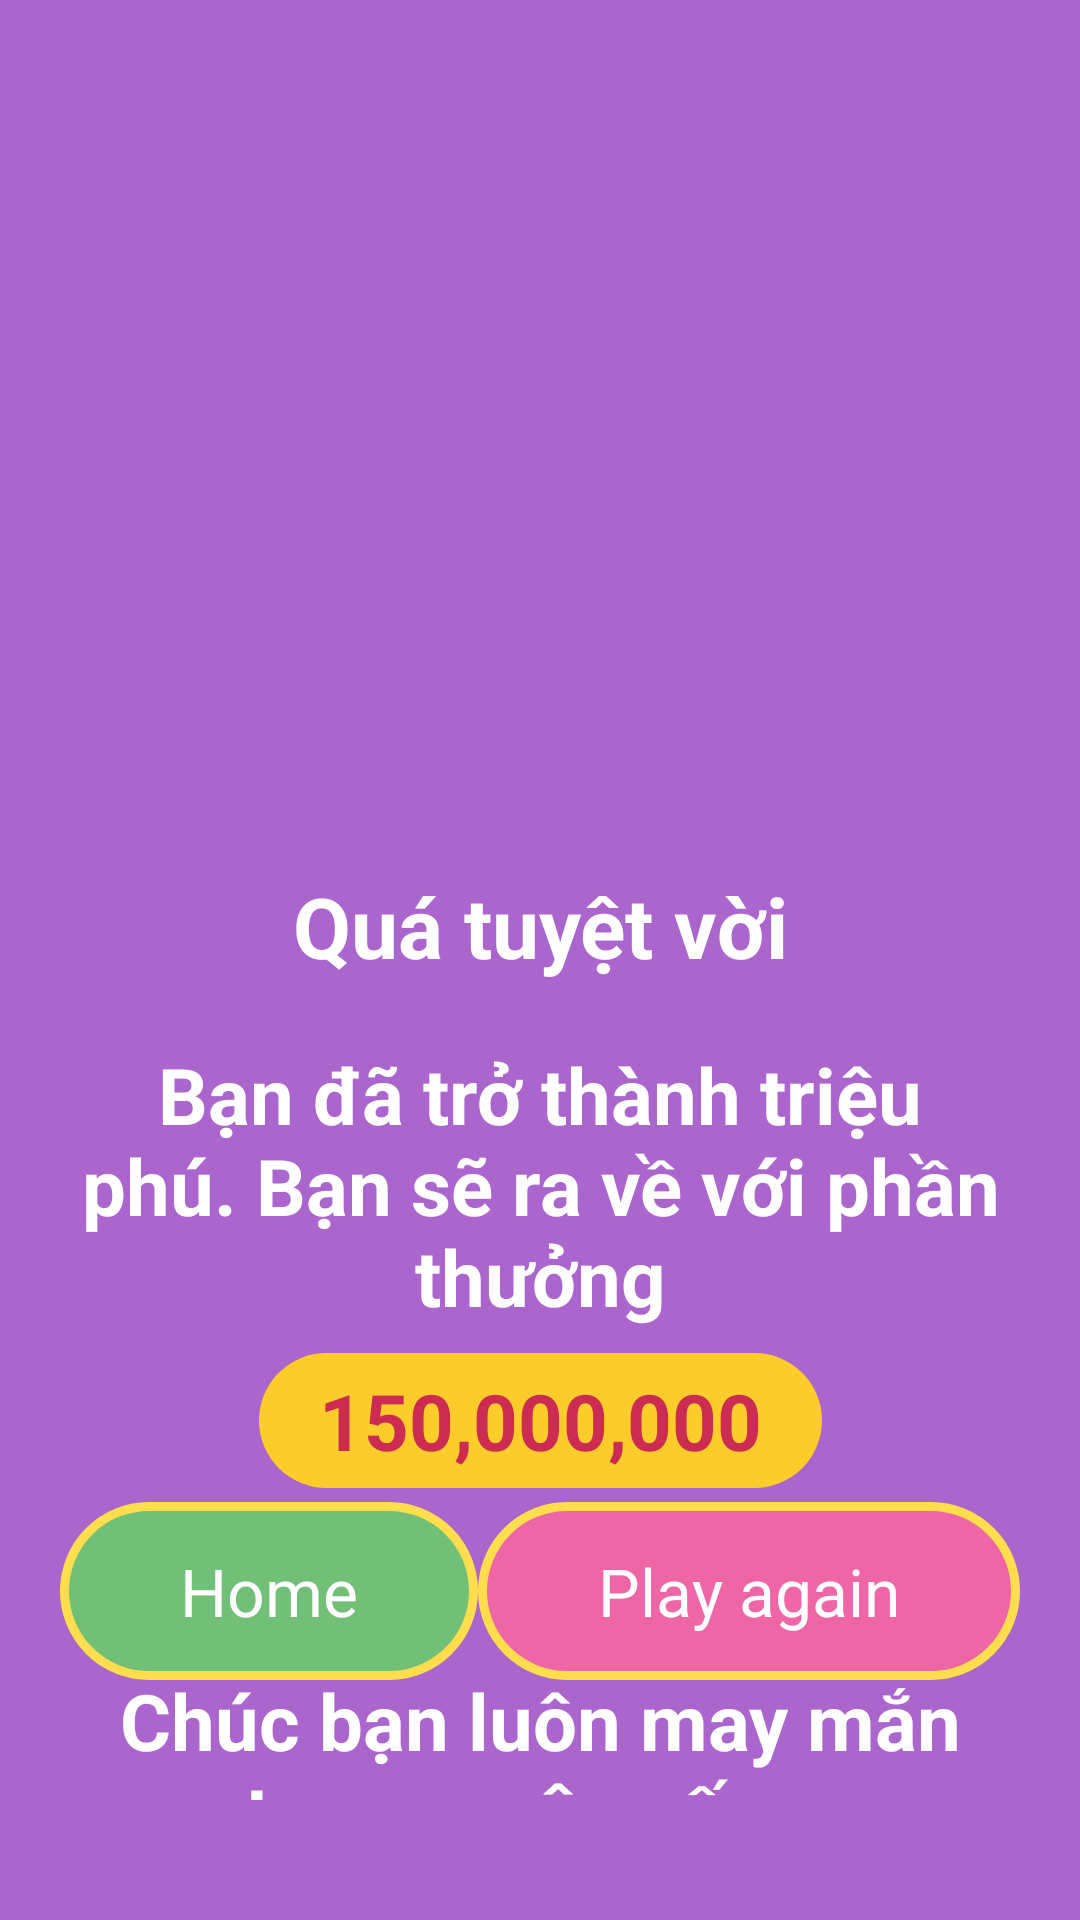

Here is an Android app screen rendered from its layout file. Give the layout XML and the strings, colors and styles it references.
<!-- AndroidManifest.xml: application theme Theme.Millionare_app -->
<!-- res/layout/win_dialog.xml -->
<?xml version="1.0" encoding="utf-8"?>
<androidx.constraintlayout.widget.ConstraintLayout xmlns:android="http://schemas.android.com/apk/res/android"
    android:layout_width="match_parent"
    android:layout_height="match_parent"
    xmlns:app="http://schemas.android.com/apk/res-auto"
    android:paddingVertical="40dp"
    android:paddingHorizontal="20dp"
    android:background="@android:color/holo_purple">
    <ImageView
        android:id="@+id/avatar_win"
        android:layout_width="120dp"
        android:layout_height="120dp"
        android:src="@drawable/winner"
        android:layout_marginTop="70dp"
        app:layout_constraintStart_toStartOf="parent"
        app:layout_constraintEnd_toEndOf="parent"
        app:layout_constraintTop_toTopOf="parent"
        />

    <TextView
        android:id="@+id/tv_great"
        android:layout_width="wrap_content"
        android:layout_height="wrap_content"
        android:layout_marginTop="60dp"
        android:text="Quá tuyệt vời"
        android:textStyle="bold"
        android:textColor="@color/white"
        android:textSize="28sp"
        app:layout_constraintStart_toStartOf="parent"
        app:layout_constraintEnd_toEndOf="parent"
        app:layout_constraintTop_toBottomOf="@+id/avatar_win"
    />

    <TextView
        android:id="@+id/tv_ward_text"
        android:layout_width="wrap_content"
        android:layout_height="wrap_content"
        android:layout_marginTop="20dp"
        android:text="Bạn đã trở thành triệu phú. Bạn sẽ ra về với phần thưởng"
        android:gravity="center"
        android:textStyle="bold"
        android:textColor="@color/white"
        android:textSize="26sp"
        app:layout_constraintStart_toStartOf="parent"
        app:layout_constraintEnd_toEndOf="parent"
        app:layout_constraintTop_toBottomOf="@+id/tv_great"
        />

    <TextView
        android:id="@+id/tv_ward"
        android:layout_width="wrap_content"
        android:layout_height="wrap_content"
        android:paddingHorizontal="20dp"
        android:paddingVertical="5dp"
        android:layout_marginTop="8dp"
        android:text="150,000,000"
        android:textStyle="bold"
        android:textColor="@color/red"
        android:background="@drawable/yellow_bg_corner_30"
        android:textSize="26sp"
        app:layout_constraintStart_toStartOf="parent"
        app:layout_constraintEnd_toEndOf="parent"
        app:layout_constraintTop_toBottomOf="@+id/tv_ward_text"
        />

    <TextView
        android:id="@+id/tv_graduation"
        android:layout_width="wrap_content"
        android:layout_height="wrap_content"
        android:layout_marginTop="60dp"
        android:text="Chúc bạn luôn may mắn trong cuộc sống."
        android:textStyle="bold"
        android:gravity="center"
        android:textColor="@color/white"
        android:textSize="26sp"
        app:layout_constraintStart_toStartOf="parent"
        app:layout_constraintEnd_toEndOf="parent"
        app:layout_constraintTop_toBottomOf="@+id/tv_ward"
        />

    <TextView
        android:id="@+id/btn_start"
        android:layout_width="wrap_content"
        android:layout_height="wrap_content"
        android:paddingHorizontal="40dp"
        android:paddingVertical="15dp"
        android:text="Home"
        android:textSize="22sp"
        android:textColor="@color/white"
        android:background="@drawable/green_button_yellow_border"
        android:layout_marginBottom="40dp"
        app:layout_constraintBottom_toBottomOf="parent"
        app:layout_constraintStart_toStartOf="parent"
        />

    <TextView
        android:id="@+id/btn_again"
        android:layout_width="wrap_content"
        android:layout_height="wrap_content"
        android:layout_marginBottom="40dp"
        android:background="@drawable/pink_button_yellow_border"
        android:paddingHorizontal="40dp"
        android:paddingVertical="15dp"
        android:text="Play again"
        android:textColor="@color/white"
        android:textSize="22sp"
        app:layout_constraintBottom_toBottomOf="parent"
        app:layout_constraintEnd_toEndOf="parent"
        app:layout_constraintHorizontal_bias="1.0"
        app:layout_constraintStart_toEndOf="@+id/btn_start" />


</androidx.constraintlayout.widget.ConstraintLayout>
<!-- resources referenced by this layout -->
<resources>
  <color name="red">#CC2B52</color>
  <color name="white">#FFFFFFFF</color>
  <!-- drawable green_button_yellow_border (drawable) -->
  <?xml version="1.0" encoding="utf-8"?>
  <shape xmlns:android="http://schemas.android.com/apk/res/android">
      <solid android:color="@color/green"/>
      <stroke
          android:width="3dp"
          android:color="#FFDE4D" />
      <corners android:radius="30dp"/>
  </shape>
  <!-- drawable pink_button_yellow_border (drawable) -->
  <?xml version="1.0" encoding="utf-8"?>
  <shape xmlns:android="http://schemas.android.com/apk/res/android">
      <solid android:color="@color/pink"/>
      <stroke
          android:width="3dp"
          android:color="#FFDE4D" />
      <corners android:radius="30dp"/>
  </shape>
  <!-- drawable yellow_bg_corner_30 (drawable) -->
  <?xml version="1.0" encoding="utf-8"?>
  <shape xmlns:android="http://schemas.android.com/apk/res/android">
      <solid android:color="@color/yellow_light"/>
      <corners android:radius="30dp"/>
  </shape>
  <style name="Theme.Millionare_app" parent="Base.Theme.Millionare_app" />
  <color name="green">#72BF78</color>
  <color name="pink">#EE66A6</color>
  <color name="yellow_light">#FCCD2A</color>
  <style name="Base.Theme.Millionare_app" parent="Theme.Material3.DayNight.NoActionBar">
          
          
      </style>
</resources>
